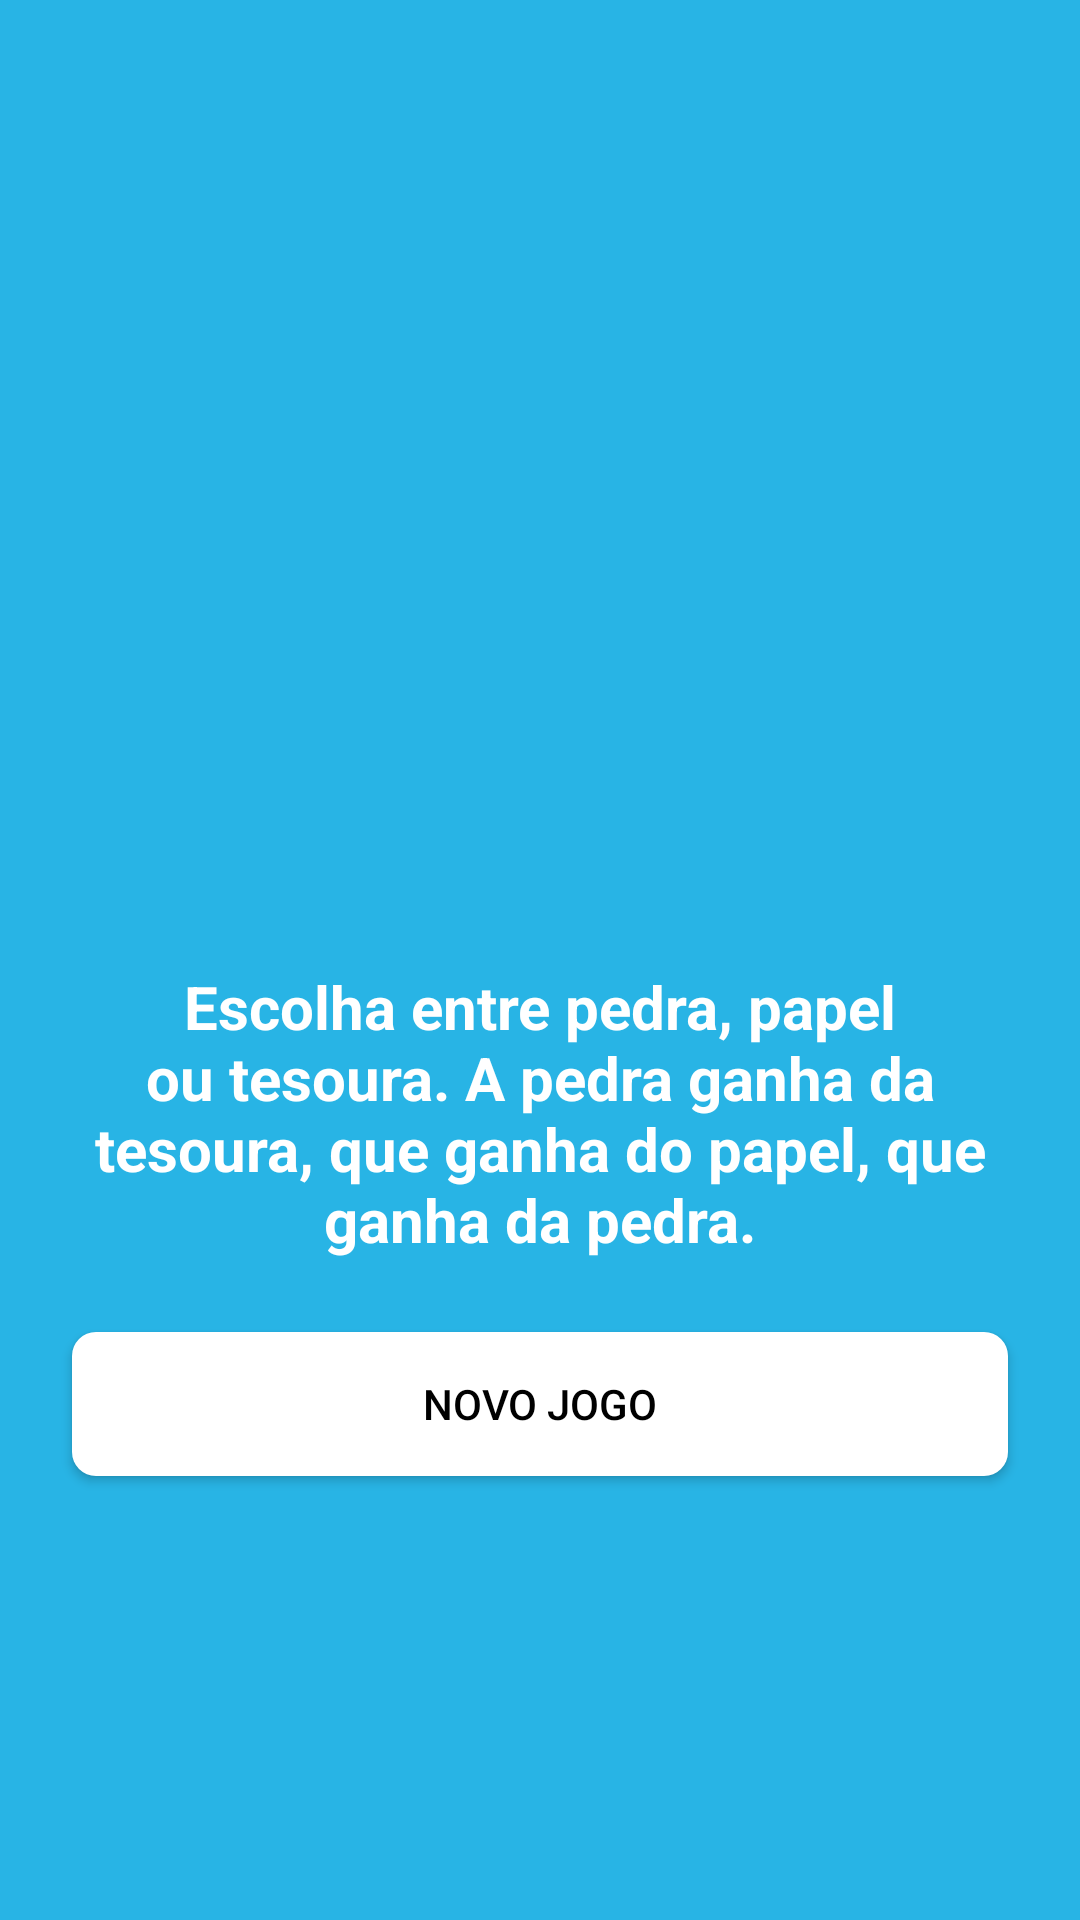

Write the Android layout XML for this screen, with the resource values it uses.
<!-- AndroidManifest.xml: application theme AppTheme -->
<!-- res/layout/activity_main.xml -->
<?xml version="1.0" encoding="utf-8"?>
<LinearLayout xmlns:android="http://schemas.android.com/apk/res/android"
    xmlns:tools="http://schemas.android.com/tools"
    android:layout_width="match_parent"
    android:layout_height="match_parent"
    android:orientation="vertical"
    android:gravity="center"
    tools:context=".MainActivity">

    <ImageView
        android:layout_width="wrap_content"
        android:layout_height="150dp"
        android:src="@drawable/jokenpo" />

    <TextView
        android:layout_width="match_parent"
        android:layout_height="wrap_content"
        android:layout_marginLeft="@dimen/elementsMargin"
        android:layout_marginRight="@dimen/elementsMargin"
        android:layout_marginTop="@dimen/elementsMargin"
        android:textAlignment="center"
        android:textStyle="bold"
        android:textSize="@dimen/textSize"
        android:text="@string/text_instructions" />

    <Button
        android:id="@+id/btNewGame"
        android:layout_width="match_parent"
        android:layout_height="wrap_content"
        android:layout_marginTop="@dimen/elementsMargin"
        android:layout_marginLeft="@dimen/elementsMargin"
        android:layout_marginRight="@dimen/elementsMargin"
        android:background="@drawable/button_background"
        android:textColor="@color/buttonTextColor"
        android:text="@string/button_new_game" />

</LinearLayout>
<!-- resources referenced by this layout -->
<resources>
  <color name="buttonTextColor">#000000</color>
  <dimen name="elementsMargin">24dp</dimen>
  <dimen name="textSize">20sp</dimen>
  <!-- drawable button_background (drawable) -->
  <?xml version="1.0" encoding="utf-8"?>
  <selector xmlns:android="http://schemas.android.com/apk/res/android">
  
      <item android:state_pressed="true"  >
          <shape>
              <solid android:color="@color/buttonBackgroundPressed" />
              <corners android:radius="@dimen/buttonRadius" />
              <padding
                  android:left="@dimen/buttonPadding"
                  android:right="@dimen/buttonPadding"
                  android:top="@dimen/buttonPadding"
                  android:bottom="@dimen/buttonPadding" />
          </shape>
      </item>
  
      <item>
          <shape>
              <solid android:color="@color/buttonBackground" />
              <corners android:radius="@dimen/buttonRadius" />
              <padding
                  android:left="@dimen/buttonPadding"
                  android:right="@dimen/buttonPadding"
                  android:top="@dimen/buttonPadding"
                  android:bottom="@dimen/buttonPadding" />
          </shape>
      </item>
  
  
  </selector>
  <string name="button_new_game">Novo Jogo</string>
  <string name="text_instructions">Escolha entre pedra, papel ou tesoura. A pedra ganha da tesoura, que ganha do papel, que ganha da pedra.</string>
  <style name="AppTheme" parent="Theme.AppCompat.Light.DarkActionBar">
          
          <item name="colorPrimary">@color/colorPrimary</item>
          <item name="colorPrimaryDark">@color/colorPrimaryDark</item>
          <item name="colorAccent">@color/colorAccent</item>
  
          <item name="android:windowFullscreen">true</item>
          <item name="windowNoTitle">true</item>
          <item name="windowActionBar">false</item>
  
          <item name="android:background">@color/appBackground</item>
          <item name="android:textColor">@color/textColor</item>
      </style>
  <color name="buttonBackgroundPressed">#AAFFFFFF</color>
  <dimen name="buttonRadius">8dp</dimen>
  <dimen name="buttonPadding">8dp</dimen>
  <color name="buttonBackground">#FFFFFF</color>
  <color name="colorPrimary">#008577</color>
  <color name="colorPrimaryDark">#00574B</color>
  <color name="colorAccent">#D81B60</color>
  <color name="appBackground">#28B4E5</color>
  <color name="textColor">#FFFFFF</color>
</resources>
